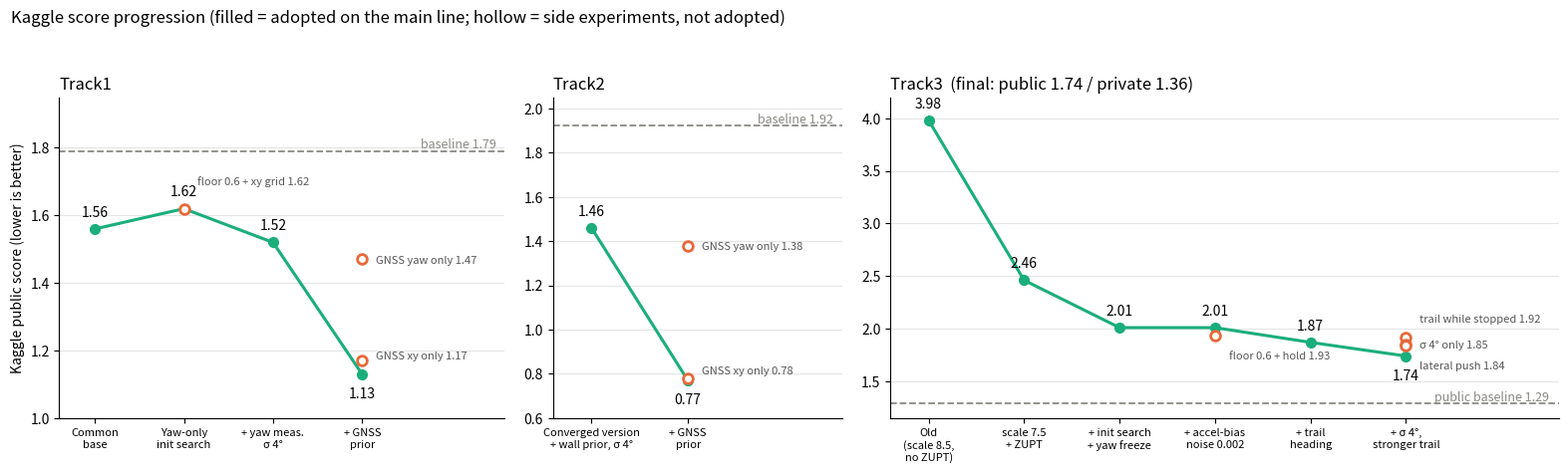

The matplotlib source for this figure: (Note: this script raises an exception after producing the figure.)
"""Kaggle score progression of the three tracks in one figure.

Usage: python3 make_progress_fig.py [output.png]   (needs matplotlib)
Filled markers = versions on the main line; hollow markers = side experiments that were not adopted.
All scores are Kaggle public scores (lower is better).
"""
import sys

import matplotlib

matplotlib.use("Agg")
import matplotlib.pyplot as plt

GREEN, ORANGE, GRAY = "#1aae7b", "#e8683a", "#8a8984"

TRACKS = [
    {
        "title": "Track1",
        "main": [("Common\nbase", 1.56), ("Yaw-only\ninit search", 1.62), ("+ yaw meas.\nσ 4°", 1.52), ("+ GNSS\nprior", 1.13)],
        "side": [(1, 1.62, "floor 0.6 + xy grid", 20), (3, 1.17, "GNSS xy only", 4), (3, 1.47, "GNSS yaw only", 0)],
        "below": [3],
        "baseline": (1.79, "baseline 1.79"),
        "ylim": (1.0, 1.95),
    },
    {
        "title": "Track2",
        "main": [("Converged version\n+ wall prior, σ 4°", 1.46), ("+ GNSS\nprior", 0.77)],
        "side": [(1, 0.78, "GNSS xy only", 6), (1, 1.38, "GNSS yaw only", 0)],
        "below": [1],
        "baseline": (1.92, "baseline 1.92"),
        "ylim": (0.6, 2.05),
    },
    {
        "title": "Track3  (final: public 1.74 / private 1.36)",
        "main": [
            ("Old\n(scale 8.5,\nno ZUPT)", 3.98),
            ("scale 7.5\n+ ZUPT", 2.46),
            ("+ init search\n+ yaw freeze", 2.01),
            ("+ accel-bias\nnoise 0.002", 2.01),
            ("+ trail\nheading", 1.87),
            ("+ σ 4°,\nstronger trail", 1.74),
        ],
        "side": [
            (3, 1.93, "floor 0.6 + hold", -14),
            (5, 1.92, "trail while stopped", 14),
            (5, 1.85, "σ 4° only", 0),
            (5, 1.84, "lateral push", -14),
        ],
        "below": [5],
        "baseline": (1.29, "public baseline 1.29"),
        "ylim": (1.15, 4.2),
    },
]

out = sys.argv[1] if len(sys.argv) > 1 else "figures/all_tracks_progress.png"
fig, axes = plt.subplots(1, 3, figsize=(16, 4.8), gridspec_kw={"width_ratios": [4, 2.6, 6]})
for ax, t in zip(axes, TRACKS):
    xs = list(range(len(t["main"])))
    ys = [v for _, v in t["main"]]
    ax.plot(xs, ys, "-o", color=GREEN, lw=2.2, ms=7, zorder=3)
    for x, y in zip(xs, ys):
        dy = -17 if x in t["below"] else 9
        ax.annotate(f"{y:.2f}", (x, y), textcoords="offset points", xytext=(0, dy), ha="center", fontsize=10)
    for x, y, label, dy in t["side"]:
        ax.plot([x], [y], "o", mfc="white", mec=ORANGE, mew=2, ms=7, zorder=3)
        ax.annotate(f"{label} {y:.2f}", (x, y), textcoords="offset points", xytext=(10, dy - 3), ha="left", fontsize=8, color="#555")
    base, base_label = t["baseline"]
    ax.axhline(base, color=GRAY, ls="--", lw=1.3)
    ax.text(len(xs) + 0.5, base, base_label, ha="right", va="bottom", fontsize=9, color=GRAY)
    ax.set_xticks(xs)
    ax.set_xticklabels([l for l, _ in t["main"]], fontsize=8)
    ax.set_xlim(-0.4, len(xs) + 0.6)
    ax.set_ylim(*t["ylim"])
    ax.set_title(t["title"], fontsize=12, loc="left")
    ax.grid(axis="y", color="#e5e5e5")
    for side in ("top", "right"):
        ax.spines[side].set_visible(False)
axes[0].set_ylabel("Kaggle public score (lower is better)")
fig.suptitle("Kaggle score progression (filled = adopted on the main line; hollow = side experiments, not adopted)", fontsize=12, x=0.01, ha="left")
fig.tight_layout(rect=(0, 0, 1, 0.94))
fig.savefig(out, dpi=170)
print("wrote", out)
